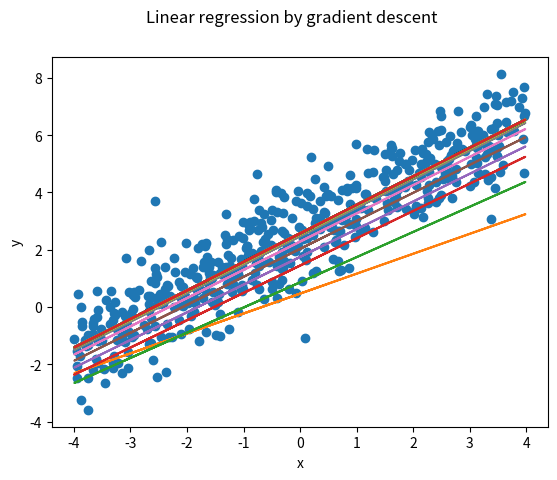

Generate this figure with matplotlib:
import numpy as np
import matplotlib.pyplot as plt
x = np.random.uniform(-4,4,500)
y = x + np.random.standard_normal(500)+2.5
plt.plot(x, y, 'o')
plt.show()
def cost(X, Y, theta):
 J=np.dot((np.dot(X,theta) - Y).T,(np.dot(X,theta) - Y))/(2*len(Y))
 return J
alpha = 0.1 # Specify the learning rate
theta =  np.array([[0.0,0.0]]).T # Initial values of theta
X = np.c_[np.ones(500),x]
Y = np.c_[y]
X_1=np.c_[x].T
num_iters = 1000
cost_history=[]
theta_history=[]
for i in range(num_iters):
 a=np.sum(theta[0]- alpha * (1/len(Y)) * np.sum((np.dot(X,theta)- Y)))
 b=np.sum(theta[1] - alpha * (1/len(Y)) * np.sum(np.dot(X_1,(np.dot(X,theta)-Y))))
 theta= np.array([[a],[b]])
 cost_history.append(cost(X,Y,theta))
 theta_history.append(theta)
 if i in (1,3,7,10,14,num_iters):
     plt.plot(x, a+x*b)
     plt.suptitle('Linear regression by gradient descent')
     plt.xlabel('x')
     plt.ylabel('y')
 elif i in range(20,num_iters,10):
     plt.plot(x, a+x*b)
#plt.show()
print(theta)
